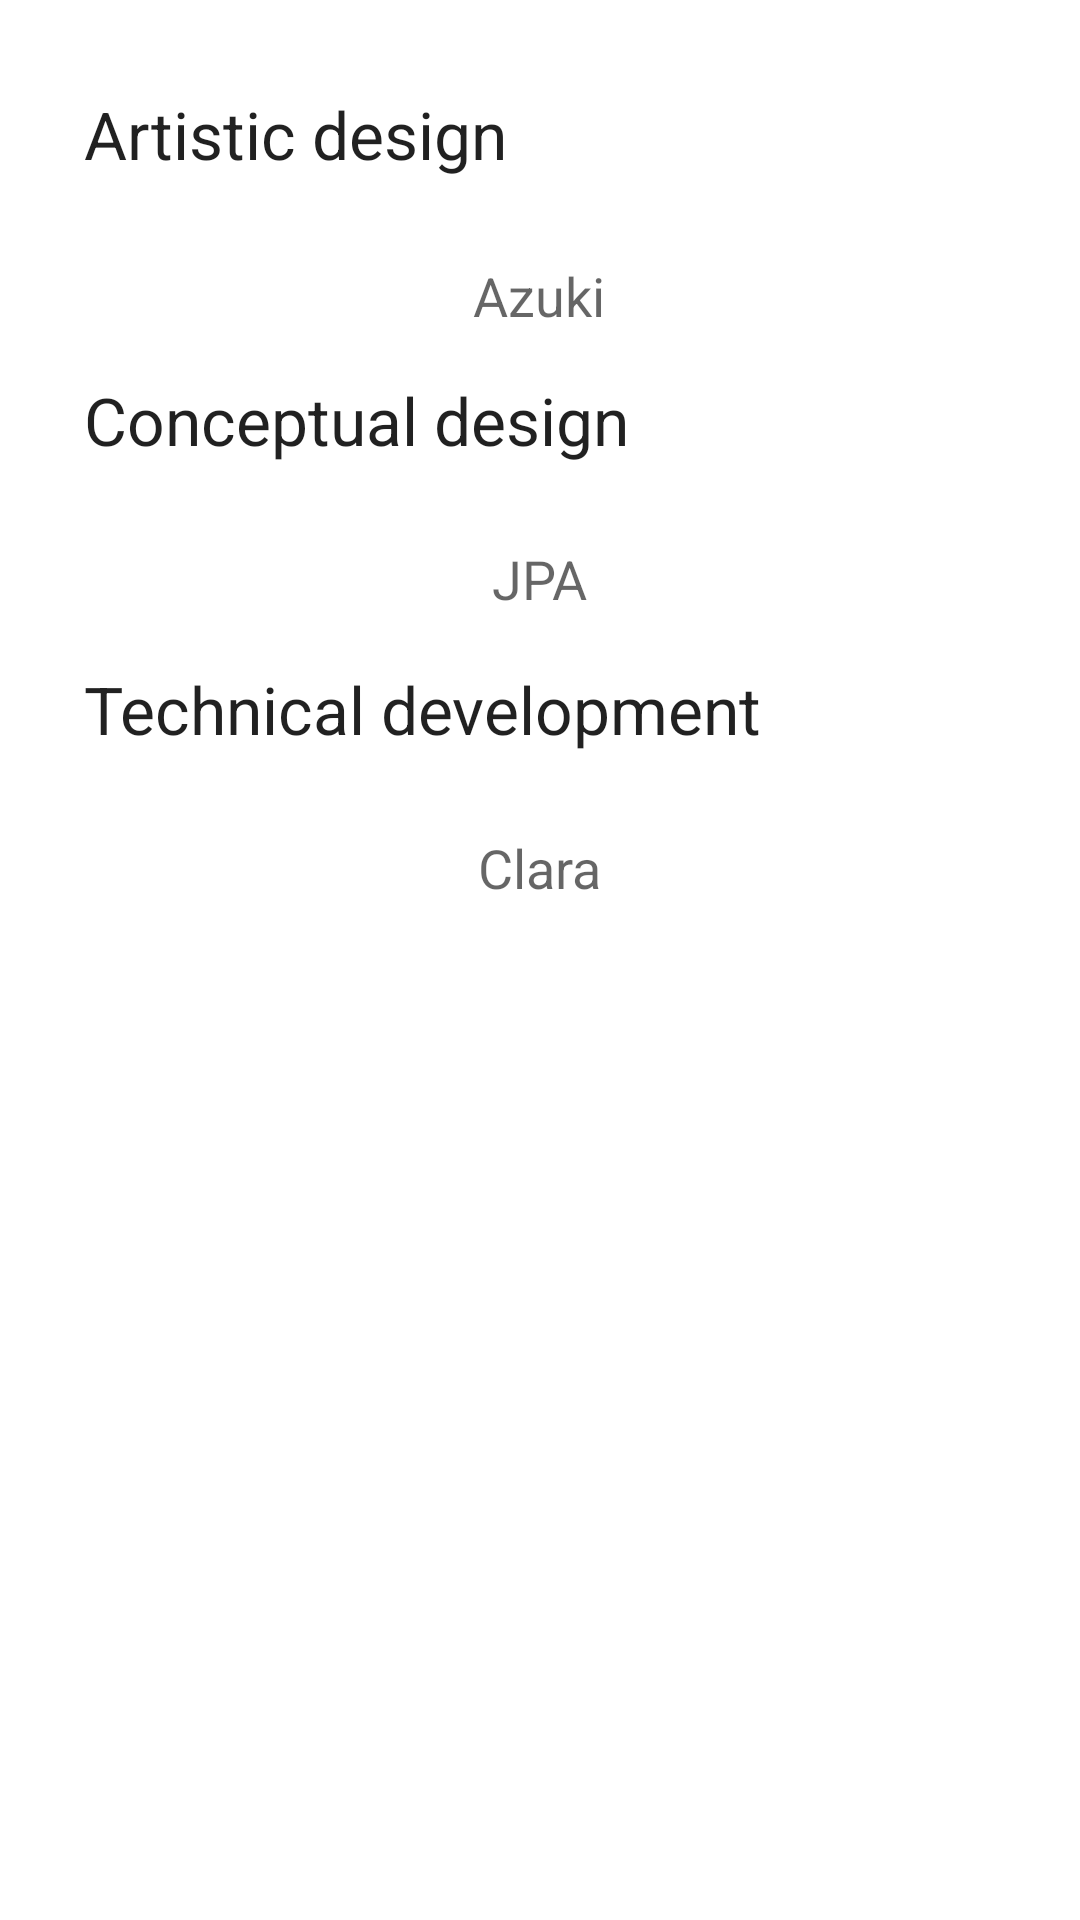

Android layout source for this screen:
<!-- AndroidManifest.xml: fallback theme Theme.MaterialComponents.DayNight.NoActionBar -->
<!-- res/layout/about.xml -->
<?xml version="1.0" encoding="utf-8"?>
<RelativeLayout xmlns:android="http://schemas.android.com/apk/res/android"
    android:id="@+id/RelativeLayout1"
    android:layout_width="match_parent"
    android:layout_height="match_parent"
    android:orientation="vertical" >

    <TextView
        android:id="@+id/textView1"
        android:layout_width="wrap_content"
        android:layout_height="wrap_content"
        android:layout_alignParentLeft="true"
        android:layout_alignParentTop="true"
        android:layout_marginLeft="28dp"
        android:layout_marginTop="30dp"
        android:text="@string/artisticDesigner"
        android:textAppearance="?android:attr/textAppearanceLarge" />

    <TextView
        android:id="@+id/textView2"
        android:layout_width="wrap_content"
        android:layout_height="wrap_content"
        android:layout_alignLeft="@+id/textView1"
        android:layout_below="@+id/textView1"
        android:layout_marginTop="66dp"
        android:text="@string/conceptualDesigner"
        android:textAppearance="?android:attr/textAppearanceLarge" />

    <TextView
        android:id="@+id/textView3"
        android:layout_width="wrap_content"
        android:layout_height="wrap_content"
        android:layout_alignLeft="@+id/textView2"
        android:layout_below="@+id/textView2"
        android:layout_marginTop="67dp"
        android:text="@string/technicalDesigner"
        android:textAppearance="?android:attr/textAppearanceLarge" />

    <TextView
        android:id="@+id/textView4"
        android:layout_width="wrap_content"
        android:layout_height="wrap_content"
        android:layout_below="@+id/textView1"
        android:layout_centerHorizontal="true"
        android:layout_marginTop="27dp"
        android:text="@string/azuki"
        android:textAppearance="?android:attr/textAppearanceMedium" />

    <TextView
        android:id="@+id/textView5"
        android:layout_width="wrap_content"
        android:layout_height="wrap_content"
        android:layout_below="@+id/textView2"
        android:layout_centerHorizontal="true"
        android:layout_marginTop="26dp"
        android:text="@string/jpa"
        android:textAppearance="?android:attr/textAppearanceMedium" />

    <TextView
        android:id="@+id/textView6"
        android:layout_width="wrap_content"
        android:layout_height="wrap_content"
        android:layout_below="@+id/textView3"
        android:layout_centerHorizontal="true"
        android:layout_marginTop="26dp"
        android:text="@string/clara"
        android:textAppearance="?android:attr/textAppearanceMedium" />

</RelativeLayout>
<!-- resources referenced by this layout -->
<resources>
  <string name="artisticDesigner">Artistic design</string>
  <string name="azuki">Azuki</string>
  <string name="clara">Clara</string>
  <string name="conceptualDesigner">Conceptual design</string>
  <string name="jpa">JPA</string>
  <string name="technicalDesigner">Technical development</string>
</resources>
